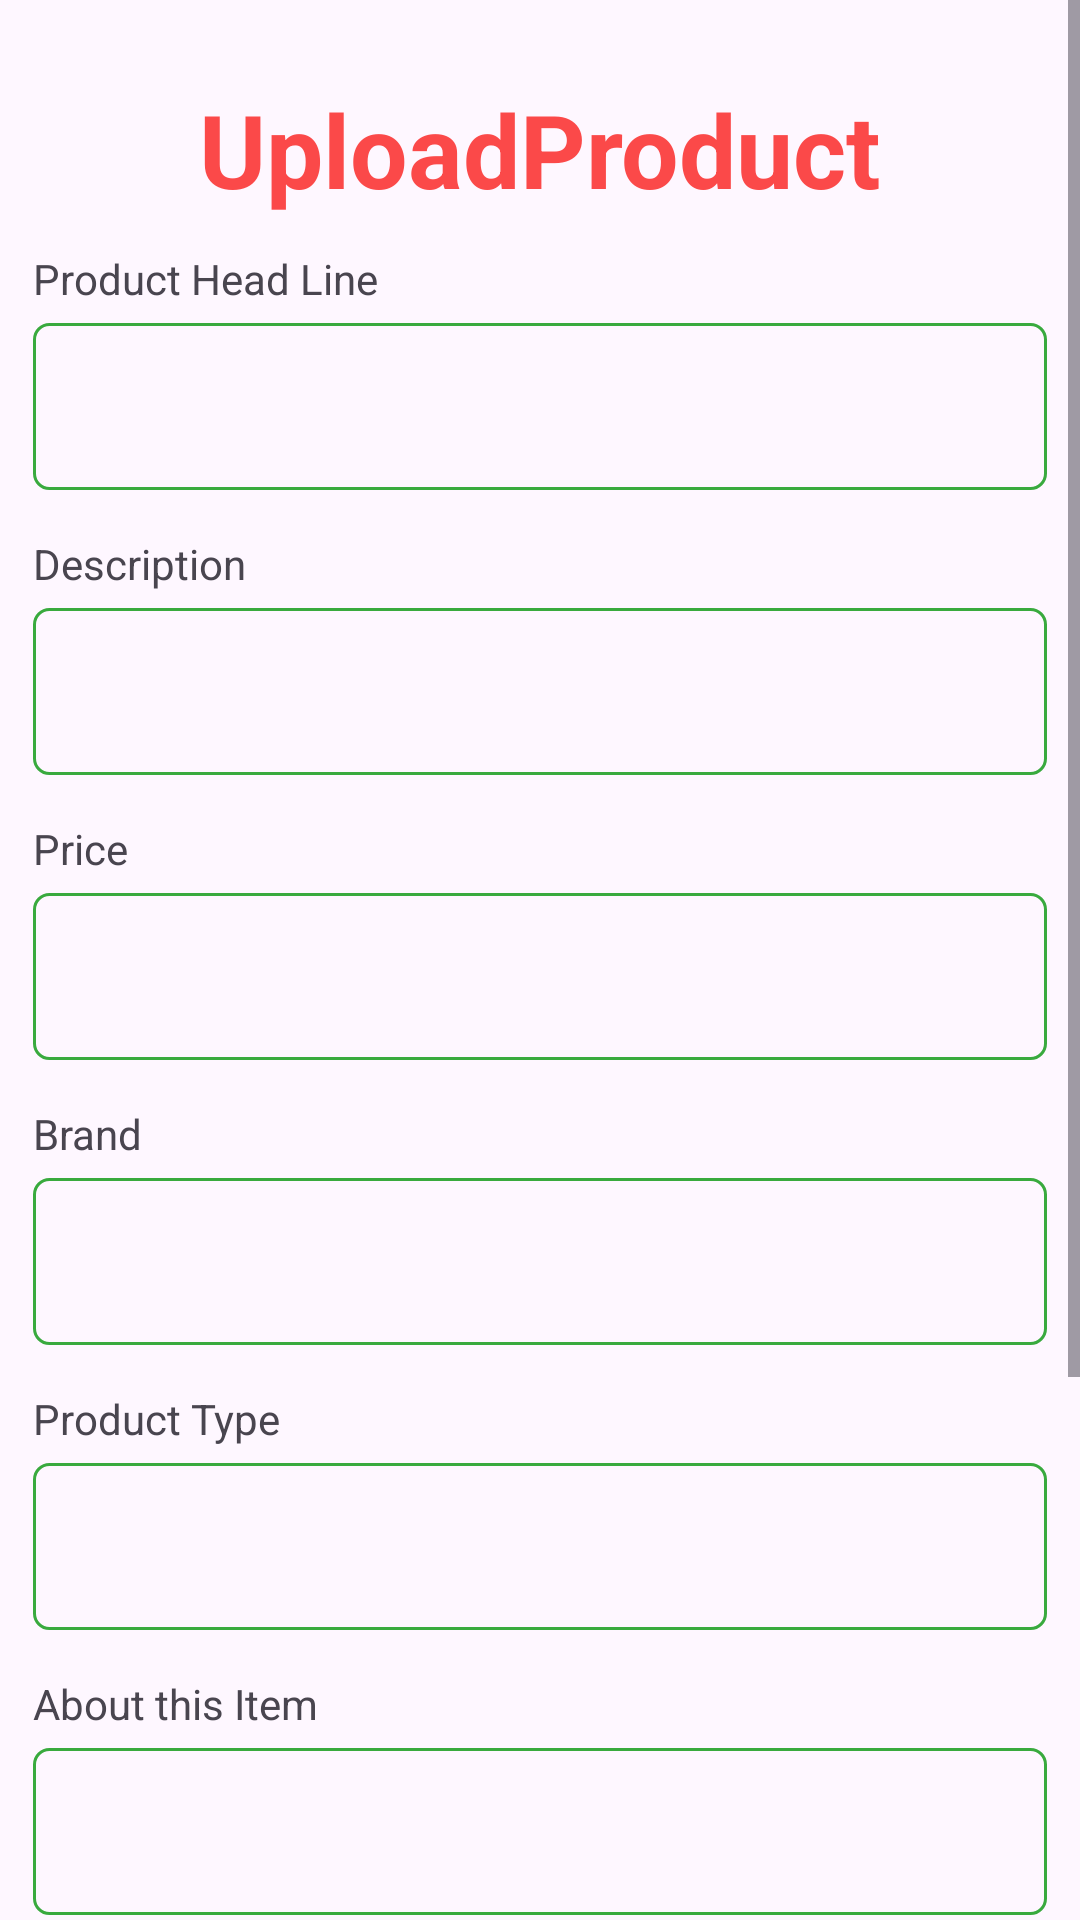

Layout XML and referenced resources for this Android screen:
<!-- AndroidManifest.xml: application theme Theme.SimpleImageFirebaseWelfare -->
<!-- res/layout/activity_upload_product.xml -->
<?xml version="1.0" encoding="utf-8"?>
<ScrollView xmlns:android="http://schemas.android.com/apk/res/android"
    xmlns:app="http://schemas.android.com/apk/res-auto"
    xmlns:tools="http://schemas.android.com/tools"
    android:layout_width="match_parent"
    android:layout_height="match_parent"
    tools:context=".UploadProductActivity">

    <RelativeLayout
        android:layout_width="match_parent"
        android:layout_height="wrap_content">

        <LinearLayout
            android:layout_width="match_parent"
            android:layout_height="wrap_content"
            android:layout_marginTop="5dp"
            android:orientation="vertical"
            android:padding="11dp">

            <TextView
                android:id="@+id/textView"
                android:layout_width="match_parent"
                android:layout_height="wrap_content"
                android:layout_margin="11dp"
                android:gravity="center"
                android:text="UploadProduct"
                android:textColor="#FB4949"
                android:textSize="34sp"
                android:textStyle="bold" />


            <TextView
                android:id="@+id/textView2"
                android:layout_width="match_parent"
                android:layout_height="wrap_content"
                android:text="Product Head Line" />

            <com.google.android.material.textfield.TextInputLayout
                android:layout_width="match_parent"
                android:layout_height="wrap_content">

                <com.google.android.material.textfield.TextInputEditText
                    android:id="@+id/headline"
                    android:layout_width="match_parent"
                    android:layout_height="wrap_content"
                    android:layout_marginTop="11dp"
                    android:background="@drawable/edit_bg" />
            </com.google.android.material.textfield.TextInputLayout>


            <TextView
                android:id="@+id/textView3"
                android:layout_width="match_parent"
                android:layout_height="wrap_content"
                android:layout_marginTop="15dp"
                android:text="Description" />

            <com.google.android.material.textfield.TextInputLayout
                android:layout_width="match_parent"
                android:layout_height="wrap_content">

                <com.google.android.material.textfield.TextInputEditText
                    android:id="@+id/description"
                    android:layout_width="match_parent"
                    android:layout_height="wrap_content"
                    android:layout_marginTop="11dp"
                    android:background="@drawable/edit_bg" />
            </com.google.android.material.textfield.TextInputLayout>


            <TextView
                android:id="@+id/textView4"
                android:layout_width="match_parent"
                android:layout_height="wrap_content"
                android:layout_marginTop="15dp"
                android:text="Price" />

            <com.google.android.material.textfield.TextInputLayout
                android:layout_width="match_parent"
                android:layout_height="wrap_content">

                <com.google.android.material.textfield.TextInputEditText
                    android:id="@+id/price"
                    android:layout_width="match_parent"
                    android:layout_height="wrap_content"
                    android:layout_marginTop="11dp"
                    android:background="@drawable/edit_bg" />
            </com.google.android.material.textfield.TextInputLayout>

            <TextView
                android:id="@+id/textView5"
                android:layout_width="match_parent"
                android:layout_height="wrap_content"
                android:layout_marginTop="15dp"

                android:text="Brand" />

            <com.google.android.material.textfield.TextInputLayout
                android:layout_width="match_parent"
                android:layout_height="wrap_content">

                <com.google.android.material.textfield.TextInputEditText
                    android:id="@+id/brand"
                    android:layout_width="match_parent"
                    android:layout_height="wrap_content"
                    android:layout_marginTop="11dp"
                    android:background="@drawable/edit_bg" />

            </com.google.android.material.textfield.TextInputLayout>

            <TextView
                android:id="@+id/textView6"
                android:layout_width="match_parent"
                android:layout_height="wrap_content"
                android:layout_marginTop="15dp"

                android:text="Product Type" />

            <com.google.android.material.textfield.TextInputLayout
                android:layout_width="match_parent"
                android:layout_height="wrap_content">
                <com.google.android.material.textfield.TextInputEditText
                    android:id="@+id/productType"
                    android:layout_width="match_parent"
                    android:layout_height="wrap_content"
                    android:layout_marginTop="11dp"
                    android:background="@drawable/edit_bg" />

            </com.google.android.material.textfield.TextInputLayout>

            <TextView
                android:id="@+id/textView7"
                android:layout_width="match_parent"
                android:layout_height="wrap_content"
                android:layout_marginTop="15dp"

                android:text="About this Item" />

            <com.google.android.material.textfield.TextInputLayout
                android:layout_width="match_parent"
                android:layout_height="wrap_content">

                <com.google.android.material.textfield.TextInputEditText
                    android:id="@+id/aboutProduct"
                    android:layout_width="match_parent"
                    android:layout_height="wrap_content"
                    android:layout_marginTop="11dp"
                    android:background="@drawable/edit_bg" />
            </com.google.android.material.textfield.TextInputLayout>


            <TextView
                android:layout_width="match_parent"
                android:layout_height="wrap_content"
                android:layout_marginBottom="11dp"
                android:layout_marginTop="15dp"
                android:text="Upload Your Product Image" />

            <ImageView
                android:id="@+id/btnImgUpload"
                android:layout_width="match_parent"
                android:layout_height="150dp"
                android:src="@drawable/photo"/>

            <RelativeLayout
                android:id="@+id/relative"
                android:layout_width="match_parent"
                android:layout_height="wrap_content"
                android:visibility="gone"
                android:layout_margin="11dp">

                <ImageView
                        android:id="@+id/productImage"
                    android:layout_width="match_parent"
                    android:layout_height="200dp" />
            </RelativeLayout>

            <Button
                android:id="@+id/submt"
                android:layout_width="match_parent"
                android:layout_height="wrap_content"
                android:text="Submit"
                android:textColor="@color/white"
                android:textSize="20sp"
                />



        </LinearLayout>



    </RelativeLayout>





</ScrollView>
<!-- resources referenced by this layout -->
<resources>
  <!-- drawable edit_bg (drawable) -->
  <?xml version="1.0" encoding="utf-8"?>
  <shape xmlns:android="http://schemas.android.com/apk/res/android">
  
      <stroke
          android:color="#39AA3E"
          android:width="1dp"
          />
      <solid
          android:color="@color/transparent"
          />
      <corners
          android:radius="5dp"
          />
  </shape>
  <style name="Theme.SimpleImageFirebaseWelfare" parent="Base.Theme.SimpleImageFirebaseWelfare" />
  <style name="Base.Theme.SimpleImageFirebaseWelfare" parent="Theme.Material3.DayNight.NoActionBar">
          
          
      </style>
  <!-- not gathered from this repository: default colours our renderer supplied (Android Studio template values) -->
  <color name="white">#FFFFFFFF</color>
</resources>
